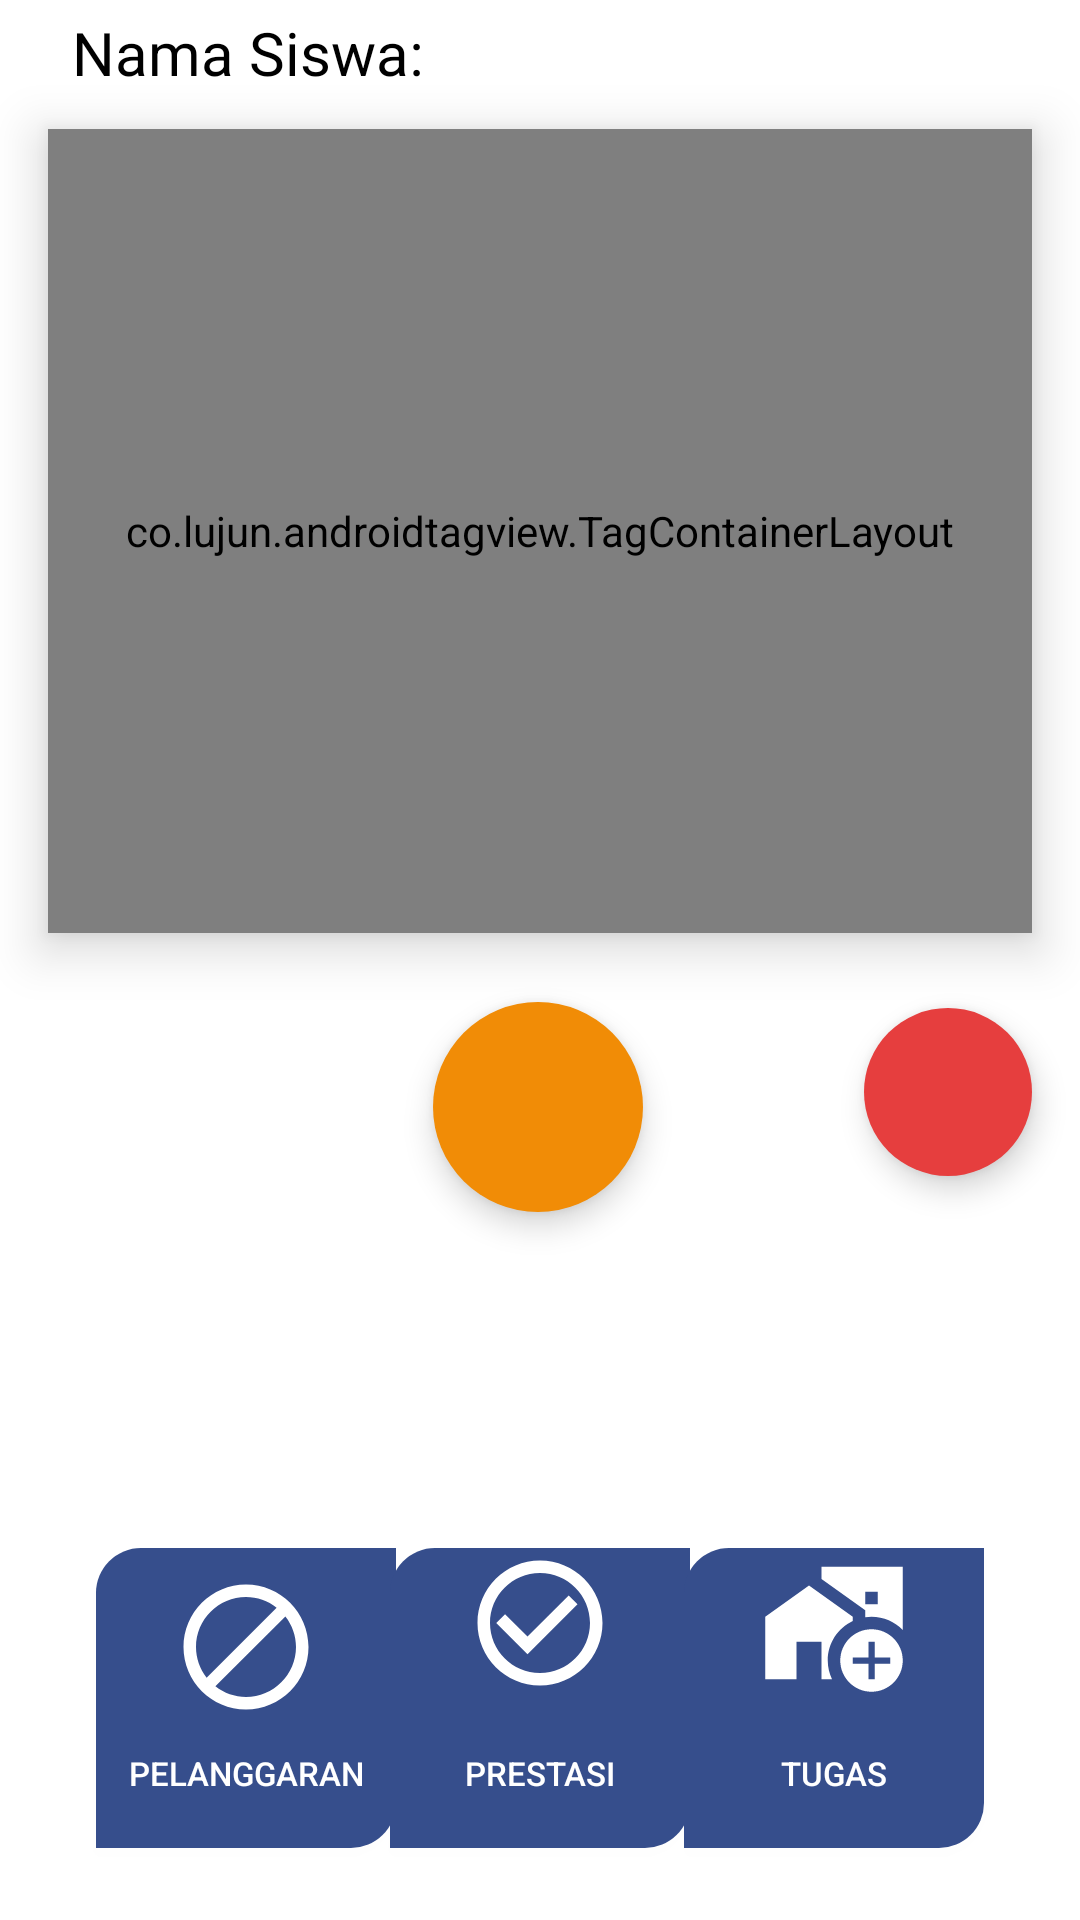

Layout XML and referenced resources for this Android screen:
<!-- AndroidManifest.xml: application theme Theme.ZieRulesGuru -->
<!-- res/layout/fragment_dashboard.xml -->
<?xml version="1.0" encoding="utf-8"?>
<androidx.constraintlayout.widget.ConstraintLayout xmlns:android="http://schemas.android.com/apk/res/android"
    xmlns:app="http://schemas.android.com/apk/res-auto"
    xmlns:tools="http://schemas.android.com/tools"
    android:layout_width="match_parent"
    android:layout_height="match_parent"
    android:background="@color/blue_smakzei"
    android:orientation="vertical"
    tools:context=".guru_mapel.ui.dashboard.DashboardFragment">


    <androidx.cardview.widget.CardView
        android:layout_width="0dp"
        android:layout_height="695dp"
        android:layout_marginBottom="-35dp"
        android:backgroundTint="@color/white"
        app:cardCornerRadius="20dp"
        app:layout_constraintBottom_toBottomOf="parent"
        app:layout_constraintEnd_toEndOf="parent"
        app:layout_constraintHorizontal_bias="1.0"
        app:layout_constraintStart_toStartOf="parent"
        app:layout_constraintTop_toTopOf="parent"
        app:layout_constraintVertical_bias="1.0" >

        <androidx.constraintlayout.widget.ConstraintLayout
            android:layout_width="match_parent"
            android:layout_marginBottom="35dp"
            android:layout_height="match_parent">

            <co.lujun.androidtagview.TagContainerLayout
                android:id="@+id/tagContainer"
                android:layout_width="0dp"
                android:layout_height="268dp"
                android:layout_alignParentBottom="true"

                android:layout_marginStart="16dp"
                android:layout_marginTop="12dp"
                android:layout_marginEnd="16dp"
                android:elevation="10dp"

                android:padding="5dp"
                app:container_background_color="#00000000"
                app:horizontal_interval="10dp"
                app:layout_constraintEnd_toEndOf="parent"
                app:layout_constraintStart_toStartOf="parent"
                app:layout_constraintTop_toBottomOf="@+id/namaSiswaKumpulan"
                app:tag_background_color="#00000000"
                app:tag_border_width="2dp"
                app:tag_corner_radius="5dp"
                app:tag_horizontal_padding="10dp"
                app:tag_vertical_padding="8dp"
                app:vertical_interval="5dp" />

            <androidx.appcompat.widget.AppCompatButton
                android:id="@+id/btn_pelanggaran"
                android:layout_width="100dp"
                android:layout_height="100dp"
                android:layout_marginStart="32dp"
                android:layout_marginBottom="24dp"
                android:background="@drawable/roundedcorners"
                android:drawableTop="@drawable/baseline_do_disturb_24"
                android:elevation="2dp"
                android:padding="8dp"
                android:text="Pelanggaran"
                android:textColor="@color/white"
                android:textSize="11sp"
                app:layout_constraintBottom_toBottomOf="parent"
                app:layout_constraintStart_toStartOf="parent" />

            <Button
                android:id="@+id/btn_prestasi"
                android:layout_width="100dp"
                android:layout_height="100dp"
                android:layout_marginStart="24dp"
                android:layout_marginEnd="24dp"
                android:layout_marginBottom="24dp"
                android:background="@drawable/roundedcorners"
                android:drawableTop="@drawable/baseline_check_circle_outline_24"
                android:elevation="2dp"
                android:text="Prestasi"
                android:textColor="@color/white"
                android:textSize="11sp"
                app:layout_constraintBottom_toBottomOf="parent"
                app:layout_constraintEnd_toStartOf="@+id/btn_tugas"
                app:layout_constraintStart_toEndOf="@+id/btn_pelanggaran" />

            <Button
                android:id="@+id/btn_tugas"
                android:layout_width="100dp"
                android:layout_height="100dp"
                android:layout_marginEnd="32dp"
                android:layout_marginBottom="24dp"
                android:background="@drawable/roundedcorners"
                android:drawableTop="@drawable/baseline_add_home_work_24"

                android:elevation="2dp"

                android:text="Tugas"

                android:textColor="@color/white"
                android:textSize="11sp"
                app:layout_constraintBottom_toBottomOf="parent"
                app:layout_constraintEnd_toEndOf="parent" />

            <com.google.android.material.floatingactionbutton.FloatingActionButton
                android:id="@+id/scan_button"
                android:layout_width="wrap_content"
                android:layout_height="wrap_content"
                android:layout_marginBottom="112dp"
                android:backgroundTint="#f18c06"
                android:contentDescription="Scan Siswa"
                android:src="@drawable/ic_code_scanner_auto_focus_on"
                app:borderWidth="0dp"
                app:fabCustomSize="70dp"
                app:layout_constraintBottom_toTopOf="@+id/btn_prestasi"
                app:layout_constraintEnd_toEndOf="parent"
                app:layout_constraintHorizontal_bias="0.498"
                app:layout_constraintStart_toStartOf="parent"
                app:maxImageSize="30dp" />

            <com.google.android.material.floatingactionbutton.FloatingActionButton
                android:id="@+id/clear_button"
                android:layout_width="wrap_content"
                android:layout_height="wrap_content"
                android:layout_marginHorizontal="10dp"
                android:layout_marginEnd="16dp"
                android:layout_marginBottom="124dp"
                android:backgroundTint="#E63E3E"
                android:contentDescription="Clear List"
                android:src="@drawable/baseline_cleaning_services_24"
                app:borderWidth="0dp"
                app:layout_constraintBottom_toTopOf="@+id/btn_tugas"
                app:layout_constraintEnd_toEndOf="parent" />

            <TextView
                android:id="@+id/namaSiswaKumpulan"
                android:layout_width="wrap_content"
                android:layout_height="wrap_content"
                android:layout_marginStart="24dp"
                android:layout_marginTop="24dp"
                android:elevation="10dp"
                android:text="Nama Siswa:"
                android:textColor="@color/black"
                android:textSize="20dp"
                app:layout_constraintStart_toStartOf="parent"
                app:layout_constraintTop_toTopOf="parent" />
        </androidx.constraintlayout.widget.ConstraintLayout>
    </androidx.cardview.widget.CardView>


</androidx.constraintlayout.widget.ConstraintLayout>
<!-- resources referenced by this layout -->
<resources>
  <color name="black">#FF000000</color>
  <color name="blue_smakzei">#364e8c</color>
  <color name="white">#FFFFFFFF</color>
  <!-- drawable baseline_add_home_work_24 (drawable) -->
  <vector android:height="50dp" android:tint="#FFFFFF"
      android:viewportHeight="24" android:viewportWidth="24"
      android:width="50dp" xmlns:android="http://schemas.android.com/apk/res/android">
      <path android:fillColor="@android:color/white" android:pathData="M15,11.68V11L8,6l-7,5v10h5v-6h4v6h1.68C11.25,20.09 11,19.08 11,18C11,15.21 12.64,12.81 15,11.68z"/>
      <path android:fillColor="@android:color/white" android:pathData="M23,13.11V3H10v1.97l7,5v1.11c0.33,-0.05 0.66,-0.08 1,-0.08C19.96,11 21.73,11.81 23,13.11zM17,7h2v2h-2V7z"/>
      <path android:fillColor="@android:color/white" android:pathData="M23,18c0,-2.76 -2.24,-5 -5,-5s-5,2.24 -5,5s2.24,5 5,5S23,20.76 23,18zM17.5,21v-2.5H15v-1h2.5V15h1v2.5H21v1h-2.5V21H17.5z"/>
  </vector>
  <!-- drawable baseline_check_circle_outline_24 (drawable) -->
  <vector android:height="50dp" android:tint="#FFFFFF"
      android:viewportHeight="24" android:viewportWidth="24"
      android:width="50dp" xmlns:android="http://schemas.android.com/apk/res/android">
      <path android:fillColor="@android:color/white" android:pathData="M16.59,7.58L10,14.17l-3.59,-3.58L5,12l5,5 8,-8zM12,2C6.48,2 2,6.48 2,12s4.48,10 10,10 10,-4.48 10,-10S17.52,2 12,2zM12,20c-4.42,0 -8,-3.58 -8,-8s3.58,-8 8,-8 8,3.58 8,8 -3.58,8 -8,8z"/>
  </vector>
  <!-- drawable baseline_do_disturb_24 (drawable) -->
  <vector android:height="50dp" android:tint="#FFFFFF"
      android:viewportHeight="24" android:viewportWidth="24"
      android:width="50dp" xmlns:android="http://schemas.android.com/apk/res/android">
      <path android:fillColor="@android:color/white" android:pathData="M12,2C6.5,2 2,6.5 2,12s4.5,10 10,10s10,-4.5 10,-10S17.5,2 12,2zM4,12c0,-4.4 3.6,-8 8,-8c1.8,0 3.5,0.6 4.9,1.7L5.7,16.9C4.6,15.5 4,13.8 4,12zM12,20c-1.8,0 -3.5,-0.6 -4.9,-1.7L18.3,7.1C19.4,8.5 20,10.2 20,12C20,16.4 16.4,20 12,20z"/>
  </vector>
  <!-- drawable roundedcorners (drawable) -->
  <?xml version="1.0" encoding="utf-8"?>
  <shape xmlns:android="http://schemas.android.com/apk/res/android">
      <solid android:color="@color/blue_smakzei" />
      <corners
          android:bottomLeftRadius="0dp"
          android:bottomRightRadius="15dp"
          android:topLeftRadius="15dp"
          android:topRightRadius="0dp" />
  </shape>
  <style name="Theme.ZieRulesGuru" parent="Theme.MaterialComponents.Light.NoActionBar">
  
          
          <item name="colorPrimary">@color/blue_smakzei</item>
          <item name="colorPrimaryVariant">@color/blue_smakzei</item>
          <item name="colorOnPrimary">@color/white</item>
          
          <item name="colorSecondary">@color/blue_smakzei</item>
          <item name="colorSecondaryVariant">@color/blue_smakzei</item>
          <item name="colorOnSecondary">@color/white</item>
          
          <item name="android:statusBarColor">?attr/colorPrimaryVariant</item>
          
      </style>
</resources>
